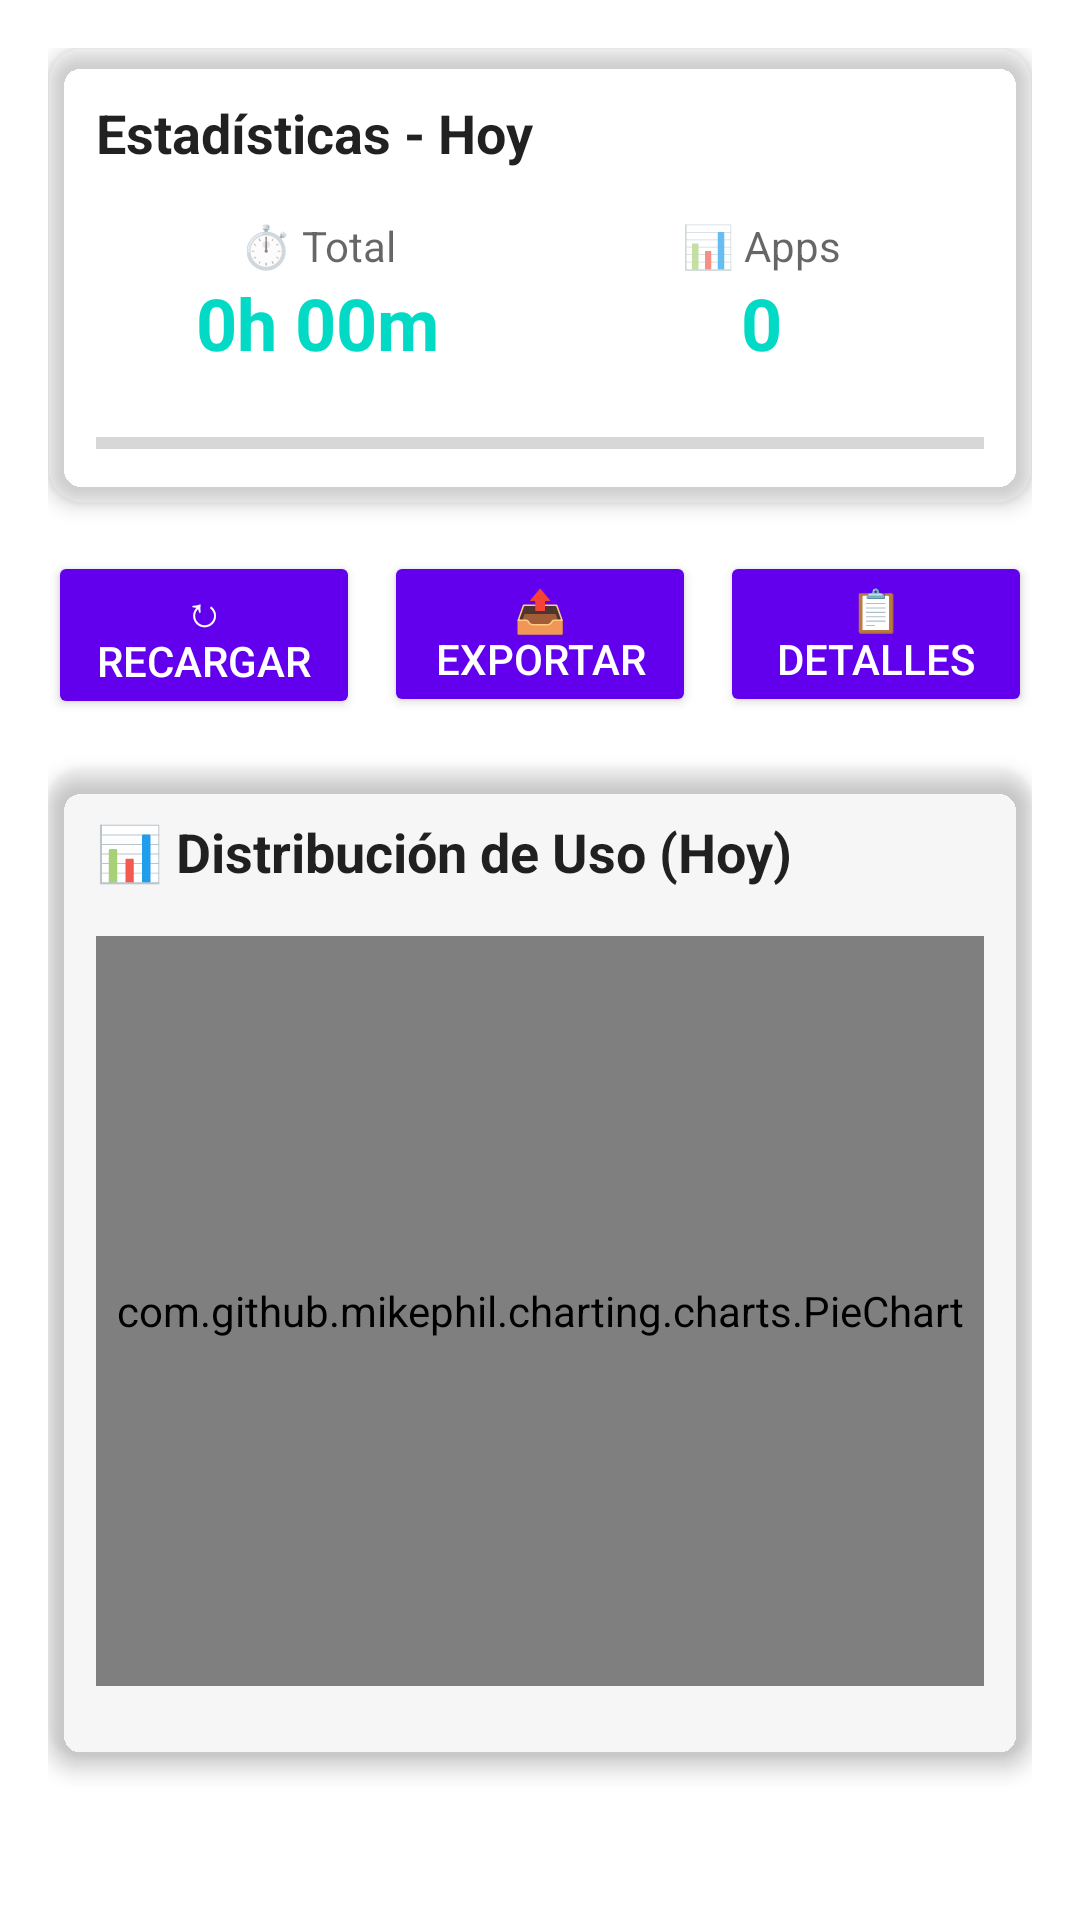

Produce the Android XML layout that renders to this screen, including the resource entries it uses.
<!-- AndroidManifest.xml: application theme AppTheme -->
<!-- res/layout/fragment_stats_enhanced.xml -->
<?xml version="1.0" encoding="utf-8"?>
<ScrollView xmlns:android="http://schemas.android.com/apk/res/android"
    xmlns:app="http://schemas.android.com/apk/res-auto"
    android:layout_width="match_parent"
    android:layout_height="match_parent"
    android:background="?attr/colorSurface"
    android:padding="16dp">

    <LinearLayout
        android:layout_width="match_parent"
        android:layout_height="wrap_content"
        android:orientation="vertical">

        
        <androidx.cardview.widget.CardView
            android:layout_width="match_parent"
            android:layout_height="wrap_content"
            android:layout_marginBottom="16dp"
            app:cardCornerRadius="12dp"
            app:cardElevation="4dp"
            app:cardBackgroundColor="?attr/colorSurface">

            <LinearLayout
                android:layout_width="match_parent"
                android:layout_height="wrap_content"
                android:orientation="vertical"
                android:padding="16dp">

                <TextView
                    android:id="@+id/tvTimeRangeTitle"
                    android:layout_width="wrap_content"
                    android:layout_height="wrap_content"
                    android:text="Estadísticas - Hoy"
                    android:textSize="18sp"
                    android:textStyle="bold"
                    android:textColor="?android:attr/textColorPrimary"
                    android:layout_marginBottom="16dp"/>

                
                <LinearLayout
                    android:layout_width="match_parent"
                    android:layout_height="wrap_content"
                    android:orientation="horizontal"
                    android:layout_marginBottom="12dp">

                    
                    <LinearLayout
                        android:layout_width="0dp"
                        android:layout_height="wrap_content"
                        android:layout_weight="1"
                        android:orientation="vertical"
                        android:gravity="center">

                        <TextView
                            android:layout_width="wrap_content"
                            android:layout_height="wrap_content"
                            android:text="⏱️ Total"
                            android:textSize="14sp"
                            android:textColor="?android:attr/textColorSecondary"/>

                        <TextView
                            android:id="@+id/tvTotalTime"
                            android:layout_width="wrap_content"
                            android:layout_height="wrap_content"
                            android:text="0h 00m"
                            android:textSize="24sp"
                            android:textStyle="bold"
                            android:textColor="?attr/colorAccent"/>

                    </LinearLayout>

                    
                    <LinearLayout
                        android:layout_width="0dp"
                        android:layout_height="wrap_content"
                        android:layout_weight="1"
                        android:orientation="vertical"
                        android:gravity="center">

                        <TextView
                            android:layout_width="wrap_content"
                            android:layout_height="wrap_content"
                            android:text="📊 Apps"
                            android:textSize="14sp"
                            android:textColor="?android:attr/textColorSecondary"/>

                        <TextView
                            android:id="@+id/tvMonitoredAppCount"
                            android:layout_width="wrap_content"
                            android:layout_height="wrap_content"
                            android:text="0"
                            android:textSize="24sp"
                            android:textStyle="bold"
                            android:textColor="?attr/colorAccent"/>

                    </LinearLayout>

                </LinearLayout>

                
                <ProgressBar
                    android:id="@+id/progressBar"
                    style="?android:attr/progressBarStyleHorizontal"
                    android:layout_width="match_parent"
                    android:layout_height="8dp"
                    android:layout_marginTop="8dp"
                    android:max="100"
                    android:progress="0"
                    android:progressTint="?attr/colorAccent"/>

            </LinearLayout>
        </androidx.cardview.widget.CardView>

        
        <LinearLayout
            android:layout_width="match_parent"
            android:layout_height="wrap_content"
            android:orientation="horizontal"
            android:layout_marginBottom="16dp">

            <Button
                android:id="@+id/btnRefreshStats"
                android:layout_width="0dp"
                android:layout_height="wrap_content"
                android:layout_weight="1"
                android:layout_marginEnd="8dp"
                android:text="↻ Recargar"
                android:backgroundTint="?attr/colorPrimary"
                android:textColor="?attr/colorOnPrimary"/>

            <Button
                android:id="@+id/btnExportStats"
                android:layout_width="0dp"
                android:layout_height="wrap_content"
                android:layout_weight="1"
                android:layout_marginEnd="8dp"
                android:text="📤 Exportar"
                android:backgroundTint="?attr/colorPrimary"
                android:textColor="?attr/colorOnPrimary"/>

            <Button
                android:id="@+id/btnViewDetails"
                android:layout_width="0dp"
                android:layout_height="wrap_content"
                android:layout_weight="1"
                android:text="📋 Detalles"
                android:backgroundTint="?attr/colorPrimary"
                android:textColor="?attr/colorOnPrimary"/>

        </LinearLayout>

        
        <androidx.cardview.widget.CardView
            android:layout_width="match_parent"
            android:layout_height="wrap_content"
            android:layout_marginBottom="16dp"
            app:cardCornerRadius="12dp"
            app:cardElevation="4dp"
            app:cardBackgroundColor="?attr/colorSurface">

            <LinearLayout
                android:layout_width="match_parent"
                android:layout_height="wrap_content"
                android:orientation="vertical"
                android:padding="16dp">

                <TextView
                    android:layout_width="wrap_content"
                    android:layout_height="wrap_content"
                    android:text="📊 Distribución de Uso (Hoy)"
                    android:textSize="18sp"
                    android:textStyle="bold"
                    android:textColor="?android:attr/textColorPrimary"
                    android:layout_marginBottom="16dp"/>

                
                <com.github.mikephil.charting.charts.PieChart
                    android:id="@+id/pieChart"
                    android:layout_width="match_parent"
                    android:layout_height="250dp"
                    android:layout_marginBottom="8dp"/>

                
                <LinearLayout
                    android:id="@+id/layoutAppLegend"
                    android:layout_width="match_parent"
                    android:layout_height="wrap_content"
                    android:orientation="vertical"
                    android:visibility="gone"/>

            </LinearLayout>
        </androidx.cardview.widget.CardView>

    </LinearLayout>
</ScrollView>
<!-- resources referenced by this layout -->
<resources>
  <style name="AppTheme" parent="Theme.MaterialComponents.DayNight.NoActionBar">
          
          <item name="colorPrimary">@color/colorPrimary</item>
          <item name="colorPrimaryVariant">@color/colorPrimaryDark</item>
          <item name="colorOnPrimary">@android:color/white</item>
          
          
          <item name="colorSecondary">@color/colorAccent</item>
          <item name="colorSecondaryVariant">@color/colorAccentDark</item>
          <item name="colorOnSecondary">@android:color/black</item>
          
          
          <item name="android:colorBackground">?attr/colorSurface</item>
          <item name="colorSurface">@color/card_light</item>  
          <item name="colorOnSurface">@color/text_primary_light</item>  
          
          
          <item name="android:statusBarColor">?attr/colorPrimaryVariant</item>
          <item name="android:windowLightStatusBar">?attr/isLightTheme</item>
          
          
          <item name="android:navigationBarColor">?attr/colorPrimaryVariant</item>
          
          
          <item name="colorAccent">@color/colorAccent</item>
          
          
          <item name="shapeAppearanceSmallComponent">@style/ShapeAppearance.App.SmallComponent</item>
          <item name="shapeAppearanceMediumComponent">@style/ShapeAppearance.App.MediumComponent</item>
          <item name="shapeAppearanceLargeComponent">@style/ShapeAppearance.App.LargeComponent</item>
      </style>
  <style name="ShapeAppearance.App.SmallComponent" parent="ShapeAppearance.MaterialComponents.SmallComponent">
          <item name="cornerFamily">rounded</item>
          <item name="cornerSize">8dp</item>
      </style>
  <style name="ShapeAppearance.App.MediumComponent" parent="ShapeAppearance.MaterialComponents.MediumComponent">
          <item name="cornerFamily">rounded</item>
          <item name="cornerSize">12dp</item>
      </style>
  <style name="ShapeAppearance.App.LargeComponent" parent="ShapeAppearance.MaterialComponents.LargeComponent">
          <item name="cornerFamily">rounded</item>
          <item name="cornerSize">16dp</item>
      </style>
  <!-- not gathered from this repository: default colours our renderer supplied (Android Studio template values) -->
  <color name="colorPrimary">#FF6200EE</color>
  <color name="colorPrimaryDark">#FF3700B3</color>
  <color name="colorAccent">#FF03DAC5</color>
</resources>
